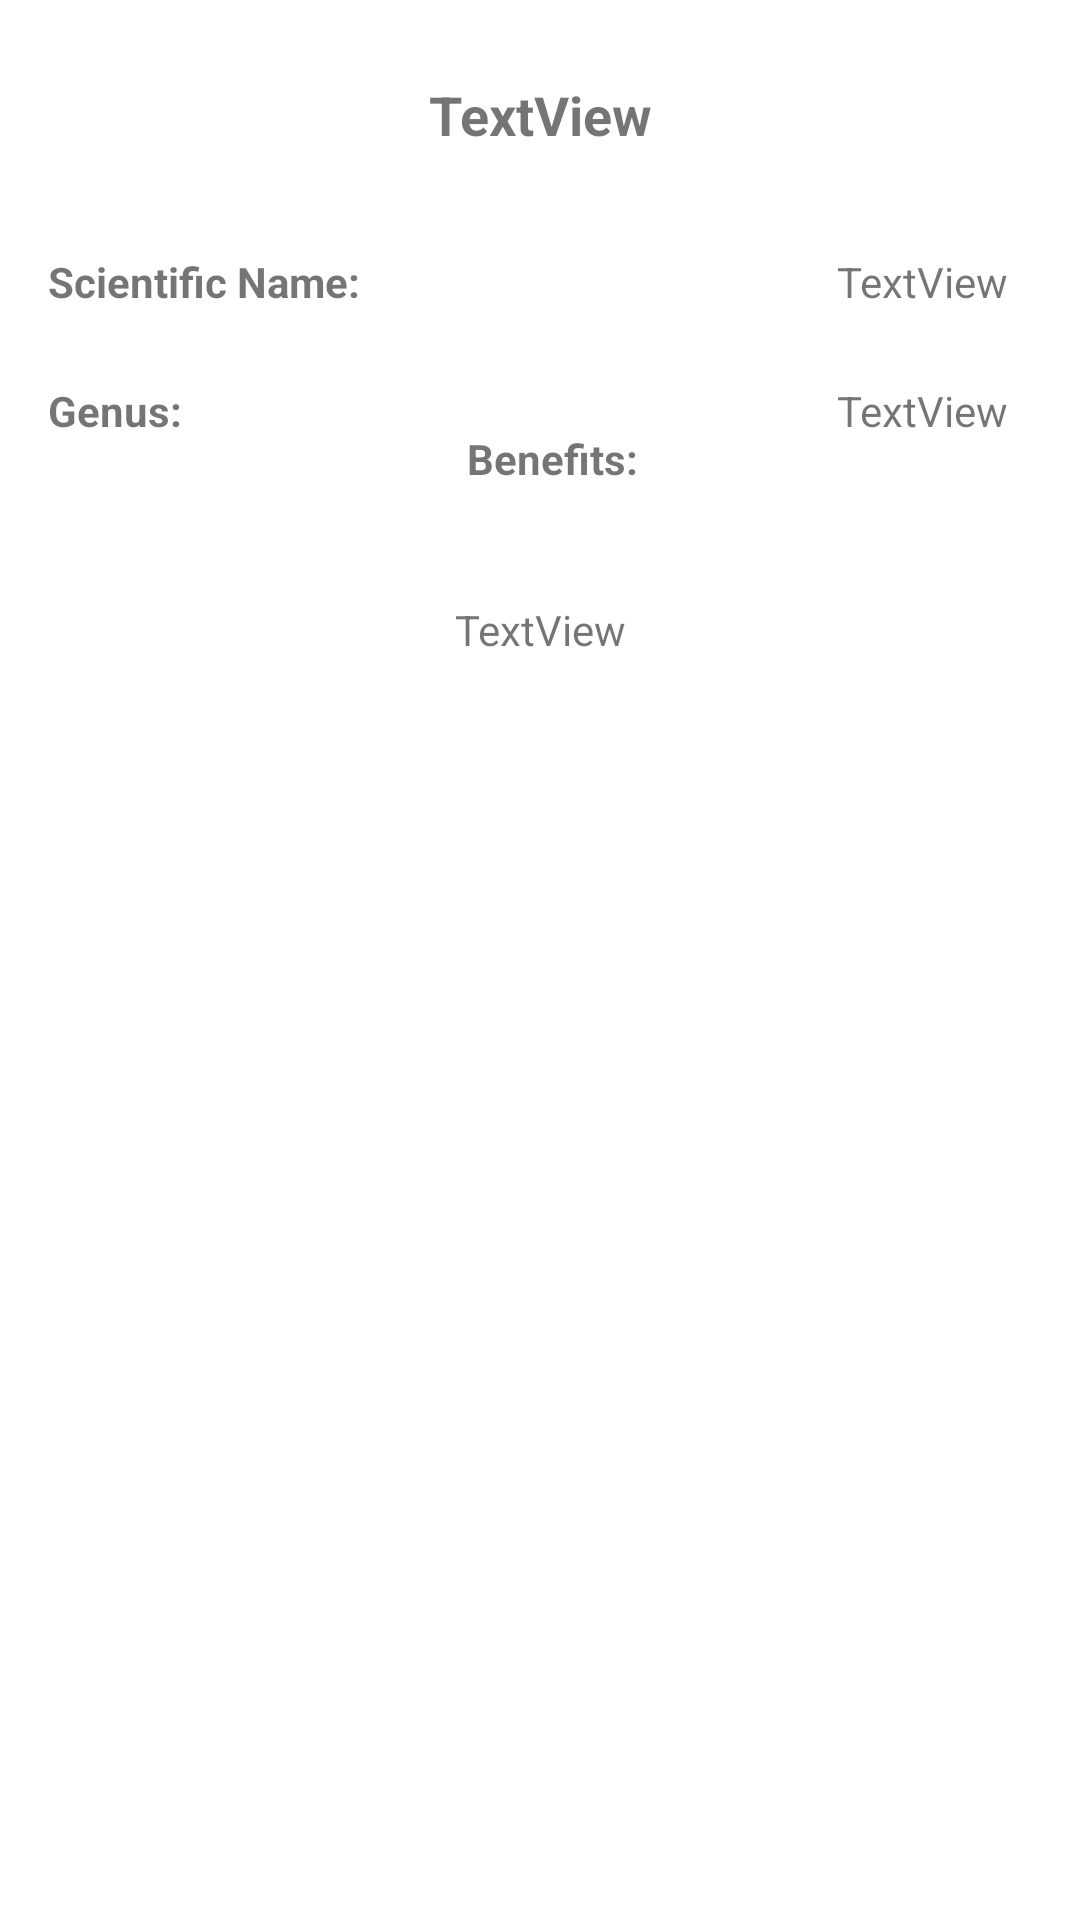

Produce the Android XML layout that renders to this screen, including the resource entries it uses.
<!-- AndroidManifest.xml: application theme Theme.AppCompat.Light.NoActionBar -->
<!-- res/layout/after_classify.xml -->
<?xml version="1.0" encoding="utf-8"?>
<android.support.constraint.ConstraintLayout xmlns:android="http://schemas.android.com/apk/res/android"
    xmlns:app="http://schemas.android.com/apk/res-auto"
    xmlns:tools="http://schemas.android.com/tools"
    android:layout_width="match_parent"
    android:layout_height="match_parent"
    android:background="#FFFF"
    android:orientation="vertical">


    <TextView

        android:id="@+id/common_name"
        android:layout_width="wrap_content"
        android:layout_height="wrap_content"
        android:layout_alignParentEnd="true"
        android:layout_gravity="center"
        android:layout_marginStart="8dp"
        android:layout_marginTop="16dp"
        android:layout_marginEnd="8dp"
        android:gravity="center"
        android:padding="10dp"
        android:text="TextView"
        android:textAlignment="center"
        android:textSize="18sp"
        android:textStyle="bold"
        android:visibility="visible"
        app:layout_constraintEnd_toEndOf="parent"
        app:layout_constraintStart_toStartOf="parent"
        app:layout_constraintTop_toTopOf="parent" />


    <TextView
        android:id="@+id/textView2"
        android:layout_width="wrap_content"
        android:layout_height="wrap_content"
        android:layout_alignParentLeft="true"
        android:layout_marginStart="16dp"
        android:layout_marginTop="24dp"
        android:text="Scientific Name:"
        android:textStyle="bold"
        android:visibility="visible"
        app:layout_constraintStart_toStartOf="parent"
        app:layout_constraintTop_toBottomOf="@+id/common_name" />

    <TextView
        android:id="@+id/scientific_name"
        android:layout_width="wrap_content"
        android:layout_height="wrap_content"
        android:layout_alignParentRight="true"
        android:layout_marginEnd="24dp"
        android:text="TextView"
        android:visibility="visible"
        app:layout_constraintBottom_toBottomOf="@+id/textView2"
        app:layout_constraintEnd_toEndOf="parent"
        app:layout_constraintTop_toTopOf="@+id/textView2" />
    <TextView
        android:id="@+id/textView3"
        android:layout_width="wrap_content"
        android:layout_height="wrap_content"
        android:layout_alignParentLeft="true"
        android:layout_marginStart="16dp"
        android:layout_marginTop="24dp"
        android:text="Genus:"
        android:textStyle="bold"
        android:visibility="visible"
        app:layout_constraintStart_toStartOf="parent"
        app:layout_constraintTop_toBottomOf="@+id/scientific_name" />

    <TextView
        android:id="@+id/genus"
        android:layout_width="wrap_content"
        android:layout_height="wrap_content"
        android:layout_alignParentRight="true"
        android:layout_marginEnd="24dp"
        android:text="TextView"
        android:visibility="visible"
        app:layout_constraintBottom_toBottomOf="@+id/textView3"
        app:layout_constraintEnd_toEndOf="parent"
        app:layout_constraintTop_toTopOf="@+id/textView3" />



    <TextView
        android:id="@+id/textView6"
        android:layout_width="wrap_content"
        android:layout_height="wrap_content"
        android:layout_alignParentLeft="true"
        android:layout_marginStart="16dp"
        android:layout_marginTop="40dp"
        android:layout_marginEnd="8dp"
        android:text="Benefits:"
        android:textStyle="bold"
        android:visibility="visible"
        app:layout_constraintEnd_toEndOf="parent"
        app:layout_constraintStart_toStartOf="parent"
        app:layout_constraintTop_toBottomOf="@+id/scientific_name" />


    <TextView
        android:id="@+id/Benefits"
        android:layout_width="wrap_content"
        android:layout_height="wrap_content"
        android:layout_below="@+id/scientific_name"
        android:layout_marginTop="8dp"
        android:padding="30dp"
        android:text="TextView"
        android:visibility="visible"
        app:layout_constraintEnd_toEndOf="parent"
        app:layout_constraintStart_toStartOf="parent"
        app:layout_constraintTop_toBottomOf="@+id/textView6" />

</android.support.constraint.ConstraintLayout>
<!-- resources referenced by this layout -->
<resources>

</resources>
